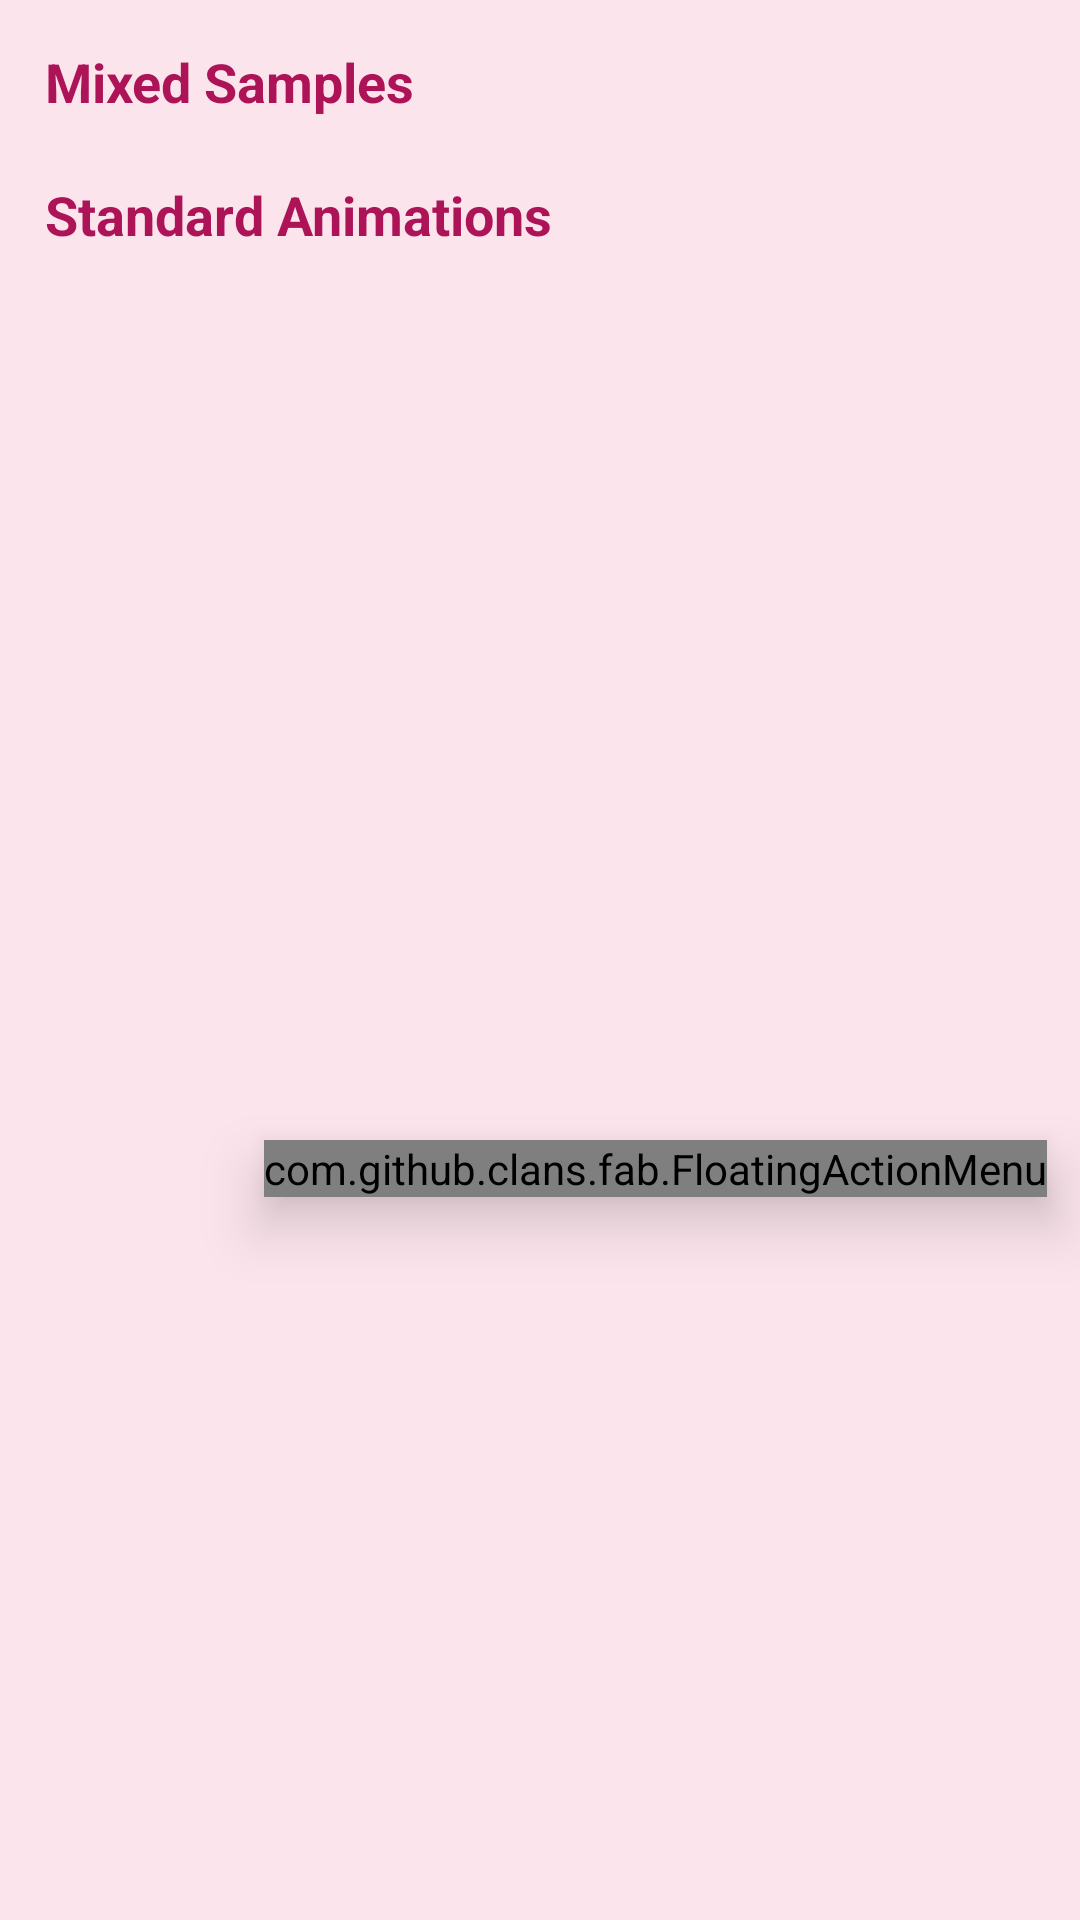

Write the Android layout XML for this screen, with the resource values it uses.
<!-- AndroidManifest.xml: application theme AppTheme -->
<!-- res/layout/activity_main.xml -->
<?xml version="1.0" encoding="utf-8"?>
<layout xmlns:android="http://schemas.android.com/apk/res/android"
    xmlns:tools="http://schemas.android.com/tools">

<android.support.design.widget.CoordinatorLayout
    android:layout_width="match_parent"
    android:layout_height="match_parent"
    xmlns:fab="http://schemas.android.com/apk/res-auto"
    xmlns:app="http://schemas.android.com/apk/res-auto"
    tools:context="com.example.android.animationsdemo.MainActivity"
    android:id="@+id/coordinator"
    android:background="@color/main_bg"
    android:fitsSystemWindows="true">

    <android.support.design.widget.AppBarLayout
        android:id="@+id/app_bar"
        android:layout_width="match_parent"
        android:layout_height="wrap_content"
        android:fitsSystemWindows="true"
        android:theme=
            "@style/AppTheme.AppBarOverlay">

        <android.support.design.widget.CollapsingToolbarLayout
            android:id="@+id/toolbar_layout"
            android:layout_width="match_parent"
            android:layout_height="match_parent"
            android:fitsSystemWindows="true"
            app:contentScrim="?attr/colorPrimary"
            app:layout_scrollFlags="scroll|exitUntilCollapsed">


        </android.support.design.widget.CollapsingToolbarLayout>

    </android.support.design.widget.AppBarLayout>

    <android.support.v4.widget.NestedScrollView
        android:id="@+id/scroll"
        android:layout_width="match_parent"
        android:layout_height="wrap_content"
        android:clipToPadding="false"
        android:padding="10dp"
        app:layout_behavior="@string/appbar_scrolling_view_behavior">

        <LinearLayout
            android:layout_width="match_parent"
            android:layout_height="wrap_content"
            android:orientation="vertical"
            android:id="@+id/linearLayoutRecView12">

            <TextView
                android:layout_width="wrap_content"
                android:layout_height="wrap_content"
                android:id="@+id/tvMixedSamples"
                android:text="Mixed Samples"
                android:textColor=
                    "@color/text_between_recycler_views"
                android:textStyle="bold"
                android:textSize="18dp"
                android:layout_margin="5dp"
                tools:ignore="NotSibling" />

            <android.support.v7.widget.RecyclerView
                android:id="@+id/recyclerView1"
                android:layout_width="wrap_content"
                android:layout_height="wrap_content"
                android:layout_below="@+id/search_product"
                tools:ignore="UnknownId"
                android:layout_margin="5dp"/>

            <TextView
                android:layout_width="wrap_content"
                android:layout_height="wrap_content"
                android:text="Standard Animations"
                android:id="@+id/tvFurtherFakers"
                android:textColor=
                    "@color/text_between_recycler_views"
                android:textStyle="bold"
                android:textSize="18dp"
                android:layout_margin="5dp"/>

            <android.support.v7.widget.RecyclerView
                android:id="@+id/recyclerView2"
                android:layout_width="match_parent"
                android:layout_height="wrap_content"
                android:layout_below="@+id/search_product"
                tools:ignore="UnknownId"
                android:layout_marginTop="5dp"
                android:layout_marginLeft="5dp"
                android:layout_marginRight="5dp"
                android:layoutAnimation=
                    "@anim/layout_animation_fall_down"/>


        </LinearLayout>

    </android.support.v4.widget.NestedScrollView>


    

    <com.github.clans.fab.FloatingActionMenu
        android:id="@+id/material_design_android_floating_action_menu"
        android:layout_width="wrap_content"
        android:layout_height="wrap_content"
        app:layout_anchor="@id/app_bar"
        app:layout_anchorGravity="bottom|right|end"
        android:layout_marginBottom="11dp"
        android:layout_marginLeft="11dp"
        android:layout_marginRight="11dp"
        android:layout_marginTop="380dp"
        android:elevation="12dp"
        fab:menu_animationDelayPerItem="55"
        fab:menu_backgroundColor="@android:color/transparent"
        fab:menu_buttonSpacing="0dp"
        fab:menu_colorNormal="#AD1457"
        fab:menu_colorPressed="#E91E63"
        fab:menu_colorRipple="#99d4d4d4"
        fab:menu_fab_label="Floating Action Menu"
        fab:menu_fab_size="normal"
        fab:menu_icon="@drawable/fab_add"
        fab:menu_labels_colorNormal="#333"
        fab:menu_labels_colorPressed="#444"
        fab:menu_labels_colorRipple="#66efecec"
        fab:menu_labels_cornerRadius="3dp"
        fab:menu_labels_ellipsize="none"
        fab:menu_labels_hideAnimation="@anim/fab_slide_out_to_right"
        fab:menu_labels_margin="0dp"
        fab:menu_labels_maxLines="-1"
        fab:menu_labels_padding="8dp"
        fab:menu_labels_position="left"
        fab:menu_labels_showAnimation="@anim/fab_slide_in_from_right"
        fab:menu_labels_showShadow="false"
        fab:menu_labels_singleLine="false"
        fab:menu_labels_textColor="#f2f1f1"
        fab:menu_labels_textSize="15sp"
        fab:menu_openDirection="up">

        


        <com.github.clans.fab.FloatingActionButton
            android:id="@+id/material_design_floating_action_menu_item1"
            android:layout_width="wrap_content"
            android:layout_height="wrap_content"
            android:src="@drawable/ic_action_info"
            fab:fab_label="Fake Info"
            fab:fab_size="mini" />

        <com.github.clans.fab.FloatingActionButton
            android:id="@+id/material_design_floating_action_menu_item2"
            android:layout_width="wrap_content"
            android:layout_height="wrap_content"
            android:src="@drawable/ic_action_photo"
            fab:fab_label="Fake Gallery"
            fab:fab_size="mini" />

        <com.github.clans.fab.FloatingActionButton
            android:id="@+id/material_design_floating_action_menu_item3"
            android:layout_width="wrap_content"
            android:layout_height="wrap_content"
            android:src="@drawable/ic_list_remove"
            fab:fab_label="Fake Remove"
            fab:fab_size="mini" />
    </com.github.clans.fab.FloatingActionMenu>


    

</android.support.design.widget.CoordinatorLayout>
</layout>
<!-- res/layout/fab_layout.xml (included above) -->
<?xml version="1.0" encoding="utf-8"?>
<FrameLayout xmlns:android="http://schemas.android.com/apk/res/android"
    android:layout_width="match_parent"
    android:layout_height="match_parent"
    xmlns:app="http://schemas.android.com/apk/res-auto">

    <android.support.design.widget.FloatingActionButton
        android:layout_width="24dp"
        android:layout_height="24dp"
        android:layout_gravity="center|bottom"
        android:id="@+id/fab1"
        app:fabSize="mini"
        app:backgroundTint="@android:color/holo_orange_light"
        android:visibility="invisible"
        android:src="@drawable/ic_action_info"
        />

    <android.support.design.widget.FloatingActionButton
        android:layout_width="24dp"
        android:layout_height="24dp"
        android:layout_gravity="center|bottom"
        android:id="@+id/fab2"
        app:fabSize="mini"
        app:backgroundTint="@android:color/holo_orange_light"
        android:visibility="invisible"
        android:src="@drawable/ic_action_photo"
        />

    <android.support.design.widget.FloatingActionButton
        android:layout_width="24dp"
        android:layout_height="24dp"
        android:layout_gravity="center|bottom"
        android:id="@+id/fab3"
        app:fabSize="mini"
        app:backgroundTint="@android:color/holo_orange_light"
        android:visibility="invisible"
        android:src="@drawable/ic_list_remove"
        />

</FrameLayout>
<!-- resources referenced by this layout -->
<resources>
  <color name="main_bg">#FCE4EC</color>
  <color name="text_between_recycler_views">#AD1457</color>
  <style name="AppTheme.AppBarOverlay" parent="ThemeOverlay.AppCompat.Dark.ActionBar" />
  <style name="AppTheme" parent="Theme.AppCompat.Light.DarkActionBar">
          
          <item name="colorPrimary">@color/colorPrimary2</item>
          <item name="colorPrimaryDark">@color/colorPrimaryDark2</item>
          <item name="colorAccent">@color/colorAccent</item>
          <item name="android:textColorHint">@android:color/darker_gray</item>
          <item name="windowActionBar">true</item>
          <item name="windowNoTitle">false</item>
          <item name="actionBarWidgetTheme">@color/colorAccent</item>
          <item name="android:windowContentTransitions">true</item>
          
  
  
      </style>
  <color name="colorPrimary2">#F06292</color>
  <color name="colorPrimaryDark2">#E91E63</color>#E91E63
  <color name="colorAccent">#546E7A</color>
</resources>
